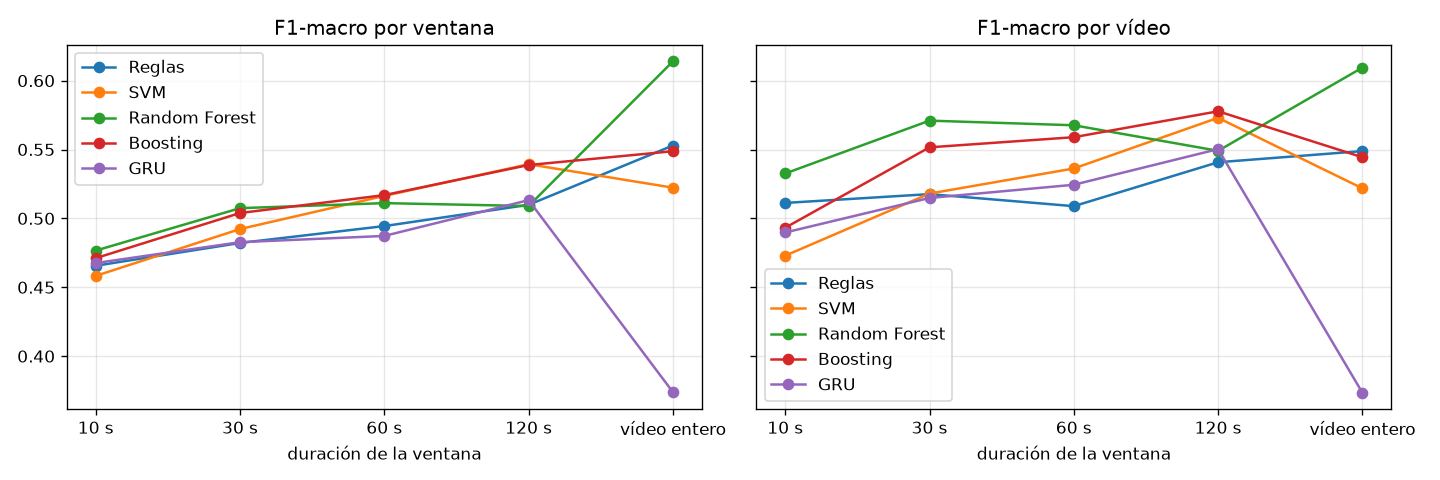

Source data for this figure (header and first rows):
, Ventana, Ventana, Ventana, Ventana, Ventana, Vídeo, Vídeo, Vídeo, Vídeo, Vídeo
, Reglas, SVM, Random Forest, Boosting, GRU, Reglas, SVM, Random Forest, Boosting, GRU
10 s, 0.4656, 0.4583, 0.4766, 0.4711, 0.4676, 0.5112, 0.4729, 0.5326, 0.4932, 0.4898
30 s, 0.4822, 0.4923, 0.5074, 0.5039, 0.4827, 0.5176, 0.518, 0.5709, 0.5516, 0.5148
60 s, 0.4944, 0.5163, 0.5111, 0.5169, 0.4873, 0.5089, 0.5362, 0.5676, 0.5589, 0.5244
120 s, 0.5099, 0.5393, 0.509, 0.5387, 0.5132, 0.5407, 0.573, 0.549, 0.5777, 0.5503
vídeo entero, 0.5529, 0.5223, 0.614, 0.5488, 0.3739, 0.5489, 0.5218, 0.6094, 0.5444, 0.3735
